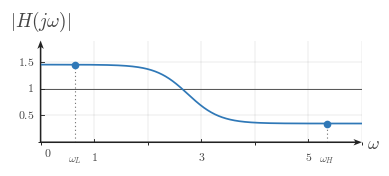

This figure's Python source: (Note: this script raises an exception after producing the figure.)

from __future__ import annotations

from pathlib import Path

import matplotlib

matplotlib.use("Agg")

import matplotlib.pyplot as plt
import numpy as np
from matplotlib.ticker import MultipleLocator

BACKGROUND_COLOR = "white"

def configure_matplotlib():
    plt.rcParams.update(
        {
            "mathtext.fontset": "cm",
            "font.family": "serif",
            "figure.facecolor": BACKGROUND_COLOR,
            "axes.facecolor": BACKGROUND_COLOR,
            "savefig.facecolor": BACKGROUND_COLOR,
            "savefig.edgecolor": BACKGROUND_COLOR,
        }
    )

configure_matplotlib()

CANONICAL_DPI = 300
PX_PER_DATA_UNIT = 150
MARGIN_LEFT_PX = 115
MARGIN_RIGHT_PX = 120
MARGIN_BOTTOM_PX = 95
MARGIN_TOP_PX = 110

SIGNAL_COLOR = "#2f78b7"
AXIS_COLOR = "#222222"
LABEL_COLOR = "#444444"
TICK_LABEL_COLOR = "#444444"
GRID_COLOR = "#000000"
GUIDE_COLOR = "#777777"
ANNOTATION_COLOR = "#555555"

GRID_ALPHA = 0.18
GUIDE_DASH_STYLE = (0, (1.1, 2.4))

def px_to_pt(px):
    return px * 72 / CANONICAL_DPI

def px_to_data(px):
    return px / PX_PER_DATA_UNIT

SIGNAL_LW = px_to_pt(7.1)
SMOOTH_SIGNAL_LW = px_to_pt(5.2)
TICK_LW = px_to_pt(2.7)
GRID_LW = px_to_pt(1.3)
GUIDE_LW = px_to_pt(3.3)
ANNOTATION_LW = px_to_pt(2.9)

TICK_LABEL_SIZE = px_to_pt(35.6)
AXIS_LABEL_SIZE = px_to_pt(53.3)
TOP_LABEL_SIZE = px_to_pt(57.8)
ANNOTATION_SIZE = px_to_pt(33.3)

TICK_HALF_LEN = px_to_data(8.25)
X_TICK_LABEL_Y = -px_to_data(24)
Y_TICK_LABEL_X = px_to_data(18)
ORIGIN_LABEL_X = px_to_data(9)
ORIGIN_LABEL_Y = -px_to_data(12)
X_AXIS_LABEL_X_PAD = px_to_data(15)
X_AXIS_LABEL_Y = -px_to_data(4.5)
Y_AXIS_LABEL_Y_PAD = px_to_data(18)

OPEN_MARKER_SIZE = px_to_pt(20.0)
CLOSED_MARKER_SIZE = px_to_pt(17.8)
ENDPOINT_EDGEWIDTH = px_to_pt(5.1)

AXIS_ARROW_SHAFT_WIDTH_DATA = px_to_data(4.3)
AXIS_ARROW_KW = dict(
    angles="xy",
    scale_units="xy",
    scale=1,
    units="xy",
    width=AXIS_ARROW_SHAFT_WIDTH_DATA,
    headwidth=4.2,
    headlength=5.5,
    headaxislength=4.3,
    color=AXIS_COLOR,
    pivot="tail",
    clip_on=False,
    zorder=2,
)

def make_ct_signal_figure(xlim, ylim, *, dpi=CANONICAL_DPI):
    x_range = float(xlim[1]) - float(xlim[0])
    y_range = float(ylim[1]) - float(ylim[0])
    if x_range <= 0 or y_range <= 0:
        raise ValueError("xlim and ylim must define increasing ranges")

    axes_w_px = x_range * PX_PER_DATA_UNIT
    axes_h_px = y_range * PX_PER_DATA_UNIT
    fig_w_px = MARGIN_LEFT_PX + axes_w_px + MARGIN_RIGHT_PX
    fig_h_px = MARGIN_BOTTOM_PX + axes_h_px + MARGIN_TOP_PX

    fig, ax = plt.subplots(
        figsize=(fig_w_px / dpi, fig_h_px / dpi),
        dpi=dpi,
        facecolor=BACKGROUND_COLOR,
        constrained_layout=True,
    )
    return fig, ax

def math_label(value):
    if isinstance(value, str):
        return value
    numeric = float(value)
    rounded = round(numeric)
    if np.isclose(numeric, rounded):
        return rf"${int(rounded)}$"
    return rf"${numeric:g}$"

def setup_frequency_response_axes(
    ax,
    *,
    xlim,
    ylim,
    xticks,
    yticks,
    x_axis_label=r"$\omega$",
    y_axis_label=r"$|H(j\omega)|$",
    show_grid=True,
    show_origin=True,
    y_tick_label_side="left",
    x_minor_grid_step=1,
    y_minor_grid_step=0.5,
    equal_aspect=True,
):
    ax.set_xlim(*xlim)
    ax.set_ylim(*ylim)

    if equal_aspect:
        ax.set_aspect("equal", adjustable="box")

    ax.set_xticks(xticks)
    ax.set_yticks(yticks)
    ax.xaxis.set_minor_locator(MultipleLocator(x_minor_grid_step))
    ax.yaxis.set_minor_locator(MultipleLocator(y_minor_grid_step))

    if show_grid:
        ax.grid(True, which="both", linewidth=GRID_LW, alpha=GRID_ALPHA, color=GRID_COLOR)
        ax.set_axisbelow(True)

    for spine in ax.spines.values():
        spine.set_visible(False)

    ax.tick_params(left=False, bottom=False, labelleft=False, labelbottom=False)

    x_axis_start, x_axis_end = xlim
    y_axis_start, y_axis_end = ylim
    ax.quiver(x_axis_start, 0, x_axis_end - x_axis_start, 0, **AXIS_ARROW_KW)
    ax.quiver(0, y_axis_start, 0, y_axis_end - y_axis_start, **AXIS_ARROW_KW)

    for t in xticks:
        if abs(float(t)) < 1e-12:
            continue
        ax.plot([t, t], [-TICK_HALF_LEN, TICK_HALF_LEN], color=AXIS_COLOR, lw=TICK_LW, zorder=5)
        ax.text(t, X_TICK_LABEL_Y, math_label(t), fontsize=TICK_LABEL_SIZE, ha="center", va="top", color=TICK_LABEL_COLOR, zorder=6)

    for y in yticks:
        if abs(float(y)) < 1e-12:
            continue
        ax.plot([-TICK_HALF_LEN, TICK_HALF_LEN], [y, y], color=AXIS_COLOR, lw=TICK_LW, zorder=5)
        if y_tick_label_side == "right":
            ax.text(Y_TICK_LABEL_X, y, math_label(y), fontsize=TICK_LABEL_SIZE, ha="left", va="center", color=TICK_LABEL_COLOR, zorder=6)
        else:
            ax.text(-Y_TICK_LABEL_X, y, math_label(y), fontsize=TICK_LABEL_SIZE, ha="right", va="center", color=TICK_LABEL_COLOR, zorder=6)

    if show_origin:
        ax.text(ORIGIN_LABEL_X, ORIGIN_LABEL_Y, r"$0$", fontsize=TICK_LABEL_SIZE, ha="left", va="top", color=TICK_LABEL_COLOR, zorder=6)

    ax.text(x_axis_end + X_AXIS_LABEL_X_PAD, X_AXIS_LABEL_Y, x_axis_label, fontsize=AXIS_LABEL_SIZE, ha="left", va="center", color=LABEL_COLOR, clip_on=False)
    ax.text(0, y_axis_end + Y_AXIS_LABEL_Y_PAD, y_axis_label, fontsize=TOP_LABEL_SIZE, ha="center", va="bottom", color=LABEL_COLOR, clip_on=False)

def plot_smooth_signal(ax, t, x, *, lw=SMOOTH_SIGNAL_LW, color=SIGNAL_COLOR, zorder=4):
    ax.plot(t, x, color=color, linewidth=lw, solid_capstyle="round", zorder=zorder)

def draw_dotted_guide(ax, x_values, y_values):
    ax.plot(x_values, y_values, color=GUIDE_COLOR, linewidth=GUIDE_LW, linestyle=GUIDE_DASH_STYLE, zorder=3)

def draw_unity_reference_line(ax, *, xlim, y=1.0):
    ax.plot([xlim[0], xlim[1]], [y, y], color=ANNOTATION_COLOR, linewidth=ANNOTATION_LW, linestyle="-", zorder=3)

def mark_endpoint(ax, x, y, label, *, label_y=-0.24):
    draw_dotted_guide(ax, [x, x], [0, y])
    ax.plot(
        x,
        y,
        marker="o",
        markersize=CLOSED_MARKER_SIZE,
        markerfacecolor=SIGNAL_COLOR,
        markeredgecolor=SIGNAL_COLOR,
        markeredgewidth=ENDPOINT_EDGEWIDTH,
        linestyle="None",
        zorder=6,
    )
    ax.text(x, label_y, label, fontsize=ANNOTATION_SIZE, ha="center", va="top", color=ANNOTATION_COLOR)

def save_figure(fig, output_path, *, dpi=CANONICAL_DPI):
    path = Path(output_path)
    path.parent.mkdir(parents=True, exist_ok=True)
    fig.savefig(path, dpi=dpi, bbox_inches="tight", facecolor=BACKGROUND_COLOR, edgecolor=BACKGROUND_COLOR)
    plt.close(fig)
    return path

OUTPUT_PATH = Path(r"/home/jake/Developer/MA/PIPELINE/Electrical-and-Computer-Engineering/2-Build-Lessons/4-Image-Generation/1-Outputs/Continuous-Time-Signal-Processing/10.2--interpreting-frequency-response-Images/images/l007-s003-qg-q001-q001.png")


def response(x):
    s = 0.5 * (1.0 + np.tanh((x - 2.75) / 0.6))
    return 1.45 + (0.35 - 1.45) * s


def main():
    xlim = (0.0, 6.0)
    ylim = (0.0, 1.9)
    fig, ax = make_ct_signal_figure(xlim, ylim)
    setup_frequency_response_axes(
        ax,
        xlim=xlim,
        ylim=ylim,
        xticks=[1, 3, 5],
        yticks=[0.5, 1.0, 1.5],
    )
    draw_unity_reference_line(ax, xlim=xlim, y=1.0)

    x = np.linspace(0.0, 6.0, 801)
    y = response(x)
    plot_smooth_signal(ax, x, y)

    x_low = 0.65
    x_high = 5.35
    mark_endpoint(ax, x_low, response(x_low), r"$\omega_L$")
    mark_endpoint(ax, x_high, response(x_high), r"$\omega_H$")

    save_figure(fig, OUTPUT_PATH)


if __name__ == "__main__":
    main()
